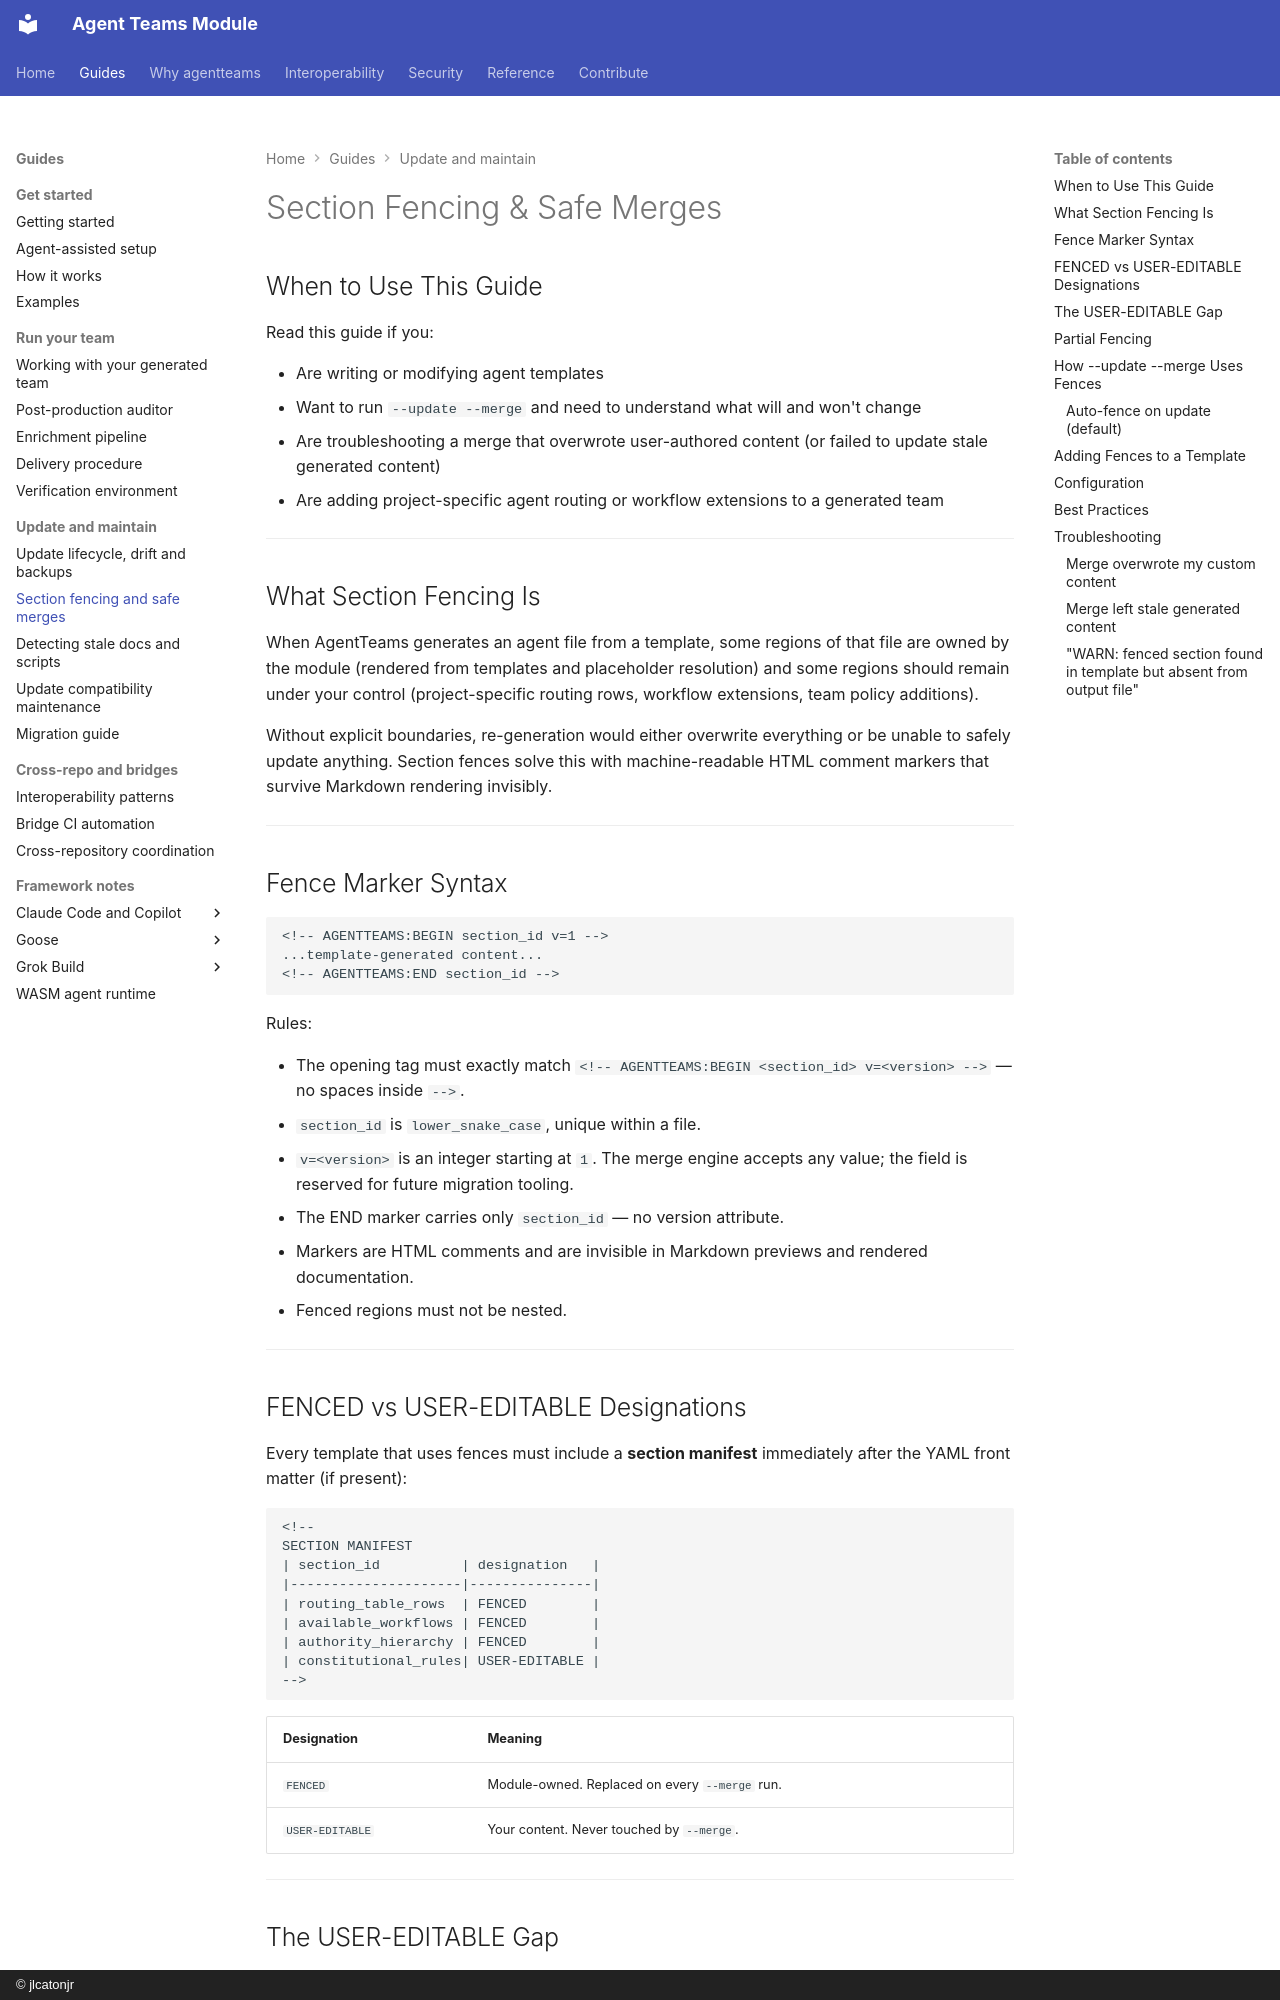

repository: jlcatonjr/agentteams · page: section-fencing-guide/index.html · generator: mkdocs · copyright: © jlcatonjr

# Section Fencing & Safe Merges

## When to Use This Guide

Read this guide if you:

- Are writing or modifying agent templates
- Want to run `--update --merge` and need to understand what will and won't change
- Are troubleshooting a merge that overwrote user-authored content (or failed to update stale generated content)
- Are adding project-specific agent routing or workflow extensions to a generated team

---

## What Section Fencing Is

When AgentTeams generates an agent file from a template, some regions of that file are owned by the module (rendered from templates and placeholder resolution) and some regions should remain under your control (project-specific routing rows, workflow extensions, team policy additions).

Without explicit boundaries, re-generation would either overwrite everything or be unable to safely update anything. Section fences solve this with machine-readable HTML comment markers that survive Markdown rendering invisibly.

---

## Fence Marker Syntax

```
<!-- AGENTTEAMS:BEGIN section_id v=1 -->
...template-generated content...
<!-- AGENTTEAMS:END section_id -->
```

Rules:

- The opening tag must exactly match `<!-- AGENTTEAMS:BEGIN <section_id> v=<version> -->` — no spaces inside `-->`.
- `section_id` is `lower_snake_case`, unique within a file.
- `v=<version>` is an integer starting at `1`. The merge engine accepts any value; the field is reserved for future migration tooling.
- The END marker carries only `section_id` — no version attribute.
- Markers are HTML comments and are invisible in Markdown previews and rendered documentation.
- Fenced regions must not be nested.

---

## FENCED vs USER-EDITABLE Designations

Every template that uses fences must include a **section manifest** immediately after the YAML front matter (if present):

```markdown
<!--
SECTION MANIFEST
| section_id          | designation   |
|---------------------|---------------|
| routing_table_rows  | FENCED        |
| available_workflows | FENCED        |
| authority_hierarchy | FENCED        |
| constitutional_rules| USER-EDITABLE |
-->
```

| Designation | Meaning |
|---|---|
| `FENCED` | Module-owned. Replaced on every `--merge` run. |
| `USER-EDITABLE` | Your content. Never touched by `--merge`. |

---

## The USER-EDITABLE Gap

For sections like `Domain Agent Routing`, the template generates a base set of rows (fenced), but you may need to add project-specific rows below the fence. AgentTeams templates intentionally leave a gap between fenced and user-editable regions:

```markdown
## Domain Agent Routing

| Content Area | Agent | Key Indicators |
|---|---|---|
<!-- AGENTTEAMS:BEGIN routing_table_rows v=1 -->
| Primary deliverables | `@primary-producer` | New work in `src/` |
<!-- AGENTTEAMS:END routing_table_rows -->
> ⚙ **Project-specific rules and extension points go here.** This section is USER-EDITABLE.
```

When `--merge` runs, it replaces only the `routing_table_rows` fenced block. Anything you added after the END marker — including the entire USER-EDITABLE gap below — is preserved untouched.

---
